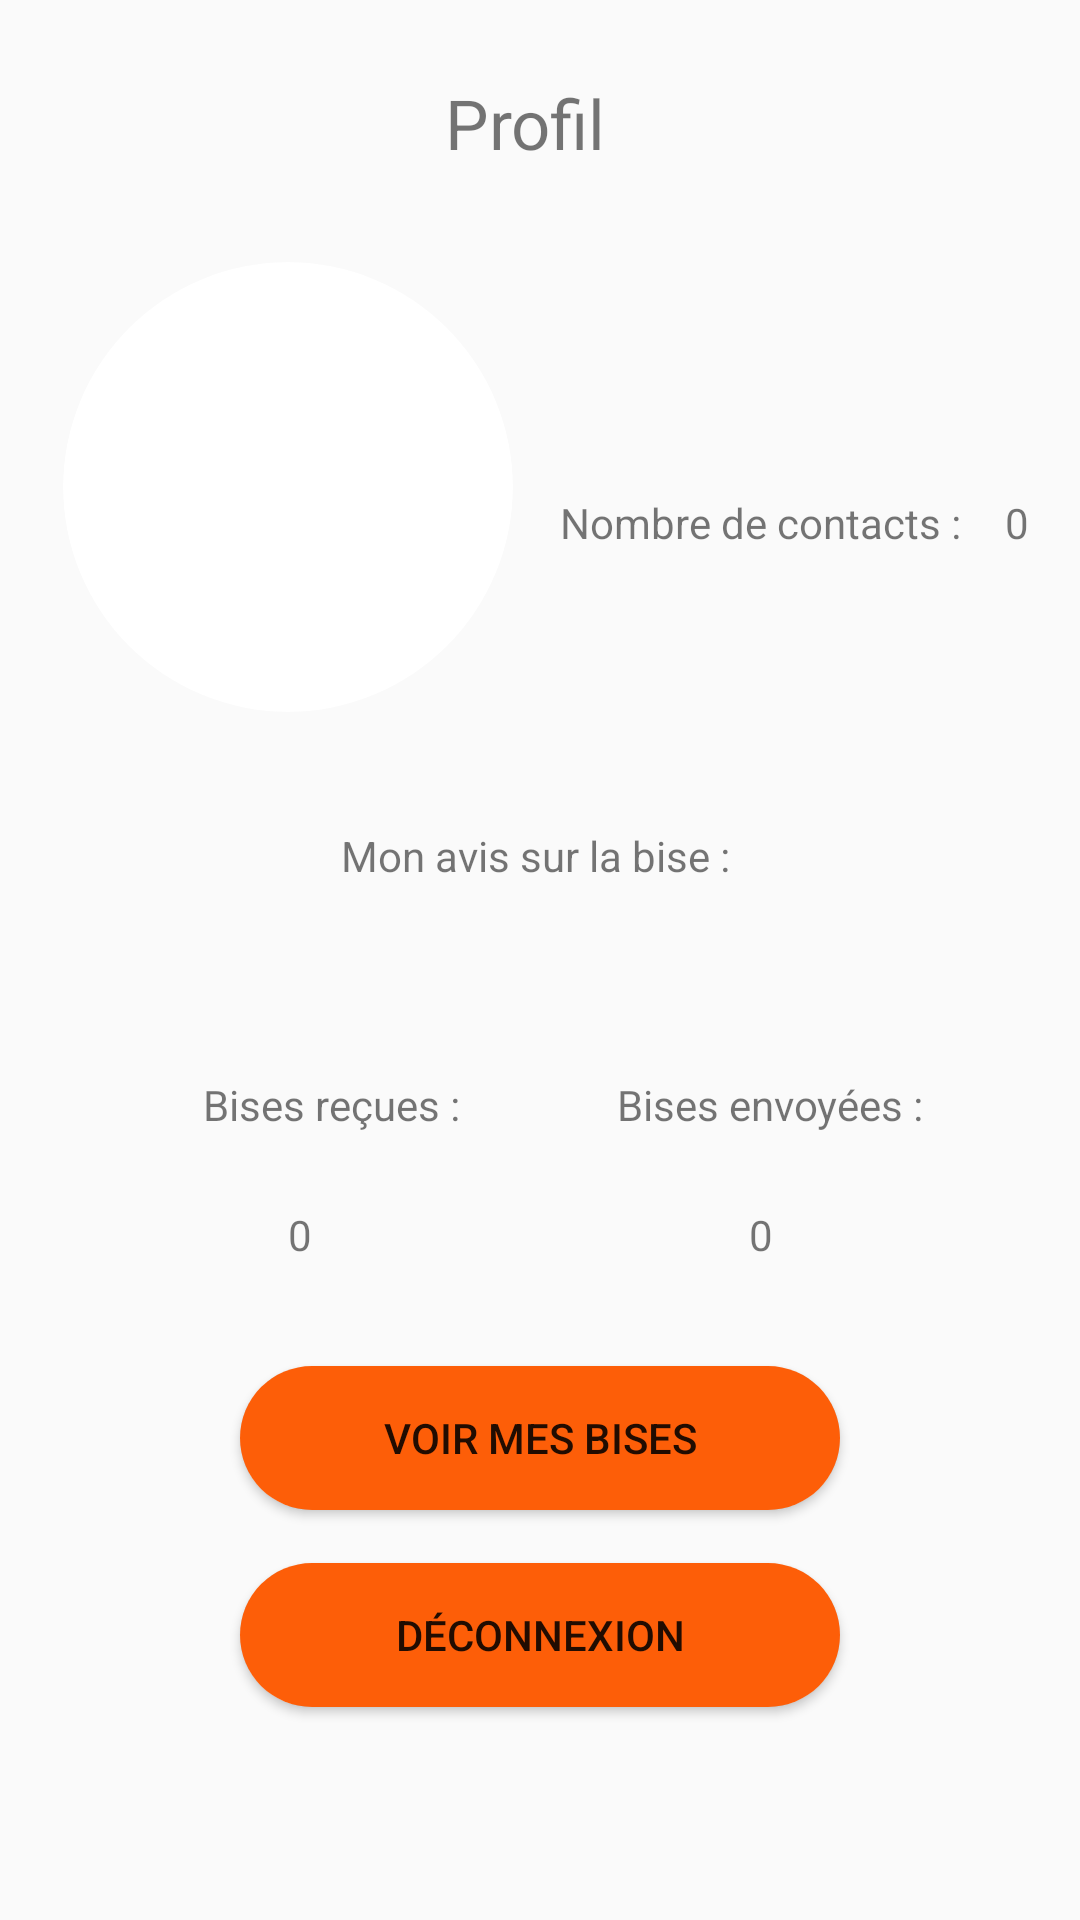

The Android layout XML behind this screen, and the referenced resources:
<!-- AndroidManifest.xml: application theme Theme.LaBise -->
<!-- res/layout/fragment_profil.xml -->
<?xml version="1.0" encoding="utf-8"?>
<androidx.constraintlayout.widget.ConstraintLayout xmlns:android="http://schemas.android.com/apk/res/android"
    xmlns:app="http://schemas.android.com/apk/res-auto"
    xmlns:tools="http://schemas.android.com/tools"
    android:layout_width="match_parent"
    android:layout_height="match_parent"
    tools:context=".View.Fragment.ProfilFragment">


    <LinearLayout
        android:id="@+id/profil_fragment_top_bar"
        android:layout_width="match_parent"
        android:layout_height="wrap_content"
        android:orientation="horizontal"
        android:layout_margin="16dp"
        app:layout_constraintBottom_toBottomOf="parent"
        app:layout_constraintTop_toTopOf="parent"
        app:layout_constraintVertical_bias="0">

        <ImageView
            android:id="@+id/profil_fragment_top_bar_image_button"
            android:layout_width="40dp"
            android:layout_height="40dp"
            android:background="@color/transparent"
            android:src="@drawable/ic_baseline_arrow_back_24" />

        <TextView
            android:id="@+id/profil_fragment_top_bar_text_view"
            android:layout_width="match_parent"
            android:layout_height="match_parent"
            android:layout_weight="1"
            android:gravity="center"
            android:text="Profil"
            android:textSize="23sp" />
        <androidx.constraintlayout.widget.Placeholder
            android:layout_width="50dp"
            android:layout_height="50dp"/>
    </LinearLayout>


    <androidx.cardview.widget.CardView
        android:id="@+id/profil_fragment_profil_card_view"
        android:layout_width="150dp"
        android:layout_height="150dp"
        app:cardCornerRadius="90dp"
        app:cardElevation="0dp"
        app:layout_constraintBottom_toBottomOf="parent"
        app:layout_constraintEnd_toEndOf="parent"
        app:layout_constraintHorizontal_bias="0.1"
        app:layout_constraintStart_toStartOf="parent"
        app:layout_constraintTop_toBottomOf="@+id/profil_fragment_top_bar"
        app:layout_constraintVertical_bias="0.05">

        <ImageView
            android:id="@+id/profil_fragment_profil_image_view"
            android:layout_width="wrap_content"
            android:layout_height="wrap_content" />
    </androidx.cardview.widget.CardView>


    <TextView
        android:id="@+id/profil_fragment_name_user_text_view"
        android:layout_width="wrap_content"
        android:layout_height="wrap_content"
        android:textSize="20dp"
        app:layout_constraintBottom_toBottomOf="parent"
        app:layout_constraintEnd_toEndOf="parent"
        app:layout_constraintStart_toEndOf="@+id/profil_fragment_profil_card_view"
        app:layout_constraintTop_toTopOf="@+id/profil_fragment_profil_card_view"
        app:layout_constraintVertical_bias="0.05" />

    <TextView
        android:id="@+id/textView4"
        android:layout_width="wrap_content"
        android:layout_height="wrap_content"
        android:text="Nombre de contacts : "
        app:layout_constraintBottom_toBottomOf="parent"
        app:layout_constraintEnd_toEndOf="parent"
        app:layout_constraintHorizontal_bias="0.3"
        app:layout_constraintStart_toEndOf="@+id/profil_fragment_profil_card_view"
        app:layout_constraintTop_toBottomOf="@+id/profil_fragment_name_user_text_view"
        app:layout_constraintVertical_bias="0.05" />

    <TextView
        android:id="@+id/profil_fragment_cpt_contact_text_view"
        android:layout_width="wrap_content"
        android:layout_height="wrap_content"
        android:text="0"
        app:layout_constraintBottom_toBottomOf="parent"
        app:layout_constraintEnd_toEndOf="parent"
        app:layout_constraintHorizontal_bias="0.4"
        app:layout_constraintStart_toEndOf="@+id/textView4"
        app:layout_constraintTop_toTopOf="@+id/textView4"
        app:layout_constraintVertical_bias="0" />

    <TextView
        android:id="@+id/textView3"
        android:layout_width="wrap_content"
        android:layout_height="wrap_content"
        android:text="Mon avis sur la bise : "
        app:layout_constraintBottom_toBottomOf="parent"
        app:layout_constraintEnd_toEndOf="parent"
        app:layout_constraintStart_toStartOf="parent"
        app:layout_constraintTop_toBottomOf="@+id/profil_fragment_profil_card_view"
        app:layout_constraintVertical_bias="0.1" />

    <ImageView
        android:id="@+id/profil_fragment_avis_bises_image_view"
        android:layout_width="wrap_content"
        android:layout_height="wrap_content"
        app:layout_constraintBottom_toBottomOf="parent"
        app:layout_constraintEnd_toEndOf="parent"
        app:layout_constraintStart_toStartOf="parent"
        app:layout_constraintTop_toBottomOf="@+id/textView3"
        app:layout_constraintVertical_bias="0.1" />

    <TextView
        android:id="@+id/textView5"
        android:layout_width="wrap_content"
        android:layout_height="wrap_content"
        android:text="Bises reçues : "
        app:layout_constraintBottom_toBottomOf="parent"
        app:layout_constraintEnd_toEndOf="parent"
        app:layout_constraintHorizontal_bias="0.25"
        app:layout_constraintStart_toStartOf="parent"
        app:layout_constraintTop_toBottomOf="@+id/profil_fragment_avis_bises_image_view"
        app:layout_constraintVertical_bias="0.1" />

    <TextView
        android:id="@+id/profil_fragment_cpt_bises_recues_text_view"
        android:layout_width="wrap_content"
        android:layout_height="wrap_content"
        android:text="0"
        app:layout_constraintBottom_toBottomOf="parent"
        app:layout_constraintEnd_toEndOf="parent"
        app:layout_constraintHorizontal_bias="0.1"
        app:layout_constraintStart_toStartOf="@+id/textView5"
        app:layout_constraintTop_toBottomOf="@+id/textView5"
        app:layout_constraintVertical_bias="0.1" />

    <TextView
        android:id="@+id/textView6"
        android:layout_width="wrap_content"
        android:layout_height="wrap_content"
        android:text="Bises envoyées : "
        app:layout_constraintBottom_toBottomOf="parent"
        app:layout_constraintEnd_toEndOf="parent"
        app:layout_constraintStart_toEndOf="@+id/textView5"
        app:layout_constraintTop_toTopOf="@+id/textView5"
        app:layout_constraintVertical_bias="0" />

    <TextView
        android:id="@+id/profil_fragment_cpt_bises_envoyees_text_view"
        android:layout_width="wrap_content"
        android:layout_height="wrap_content"
        android:text="0"
        app:layout_constraintBottom_toBottomOf="parent"
        app:layout_constraintEnd_toEndOf="parent"
        app:layout_constraintHorizontal_bias="0.3"
        app:layout_constraintStart_toStartOf="@+id/textView6"
        app:layout_constraintTop_toTopOf="@+id/profil_fragment_cpt_bises_recues_text_view"
        app:layout_constraintVertical_bias="0" />

    <androidx.cardview.widget.CardView
        android:id="@+id/profil_fragment_voir_collection_card_view"
        android:layout_width="200dp"
        android:layout_height="wrap_content"
        app:cardCornerRadius="90dp"
        app:layout_constraintBottom_toBottomOf="parent"
        app:layout_constraintEnd_toEndOf="parent"
        app:layout_constraintStart_toStartOf="parent"
        app:layout_constraintTop_toBottomOf="@+id/profil_fragment_cpt_bises_envoyees_text_view"
        app:layout_constraintVertical_bias="0.2">

        <Button
            android:id="@+id/profil_fragment_voir_collection_button"
            android:layout_width="match_parent"
            android:layout_height="wrap_content"
            android:layout_centerHorizontal="true"
            android:background="@color/orangeLaBise"
            android:text="Voir mes bises"
            app:rippleColor="@color/orangeLaBise" />

    </androidx.cardview.widget.CardView>


    <androidx.cardview.widget.CardView
        android:layout_width="200dp"
        android:layout_height="wrap_content"
        app:cardCornerRadius="90dp"
        app:layout_constraintBottom_toBottomOf="parent"
        app:layout_constraintEnd_toEndOf="parent"
        app:layout_constraintStart_toStartOf="parent"
        app:layout_constraintTop_toBottomOf="@+id/profil_fragment_voir_collection_card_view"
        app:layout_constraintVertical_bias="0.2">
        <Button
            android:id="@+id/profil_fragment_logout_button"
            android:layout_width="match_parent"
            android:layout_height="wrap_content"
            android:layout_centerHorizontal="true"
            android:background="@color/orangeLaBise"
            android:text="Déconnexion" />
    </androidx.cardview.widget.CardView>


</androidx.constraintlayout.widget.ConstraintLayout>
<!-- resources referenced by this layout -->
<resources>
  <color name="orangeLaBise">#fd5e08</color>
  <color name="transparent">#0000</color>
  <style name="Theme.LaBise" parent="Theme.AppCompat.DayNight.DarkActionBar">
          
          <item name="colorPrimary">@color/darkGrey</item>
          <item name="colorPrimaryVariant">@color/darkGrey</item>
          <item name="colorOnPrimary">@color/oldPictureWhite</item>
          
          <item name="colorSecondary">@color/lightGrey</item>
          <item name="colorSecondaryVariant">@color/lightGrey</item>
          <item name="colorOnSecondary">@color/black</item>
          
          
      </style>
  <color name="darkGrey">#333333</color>
  <color name="oldPictureWhite">#F9F1EB</color>
  <color name="lightGrey">#AAAAAA</color>
  <color name="black">#FF000000</color>
</resources>
